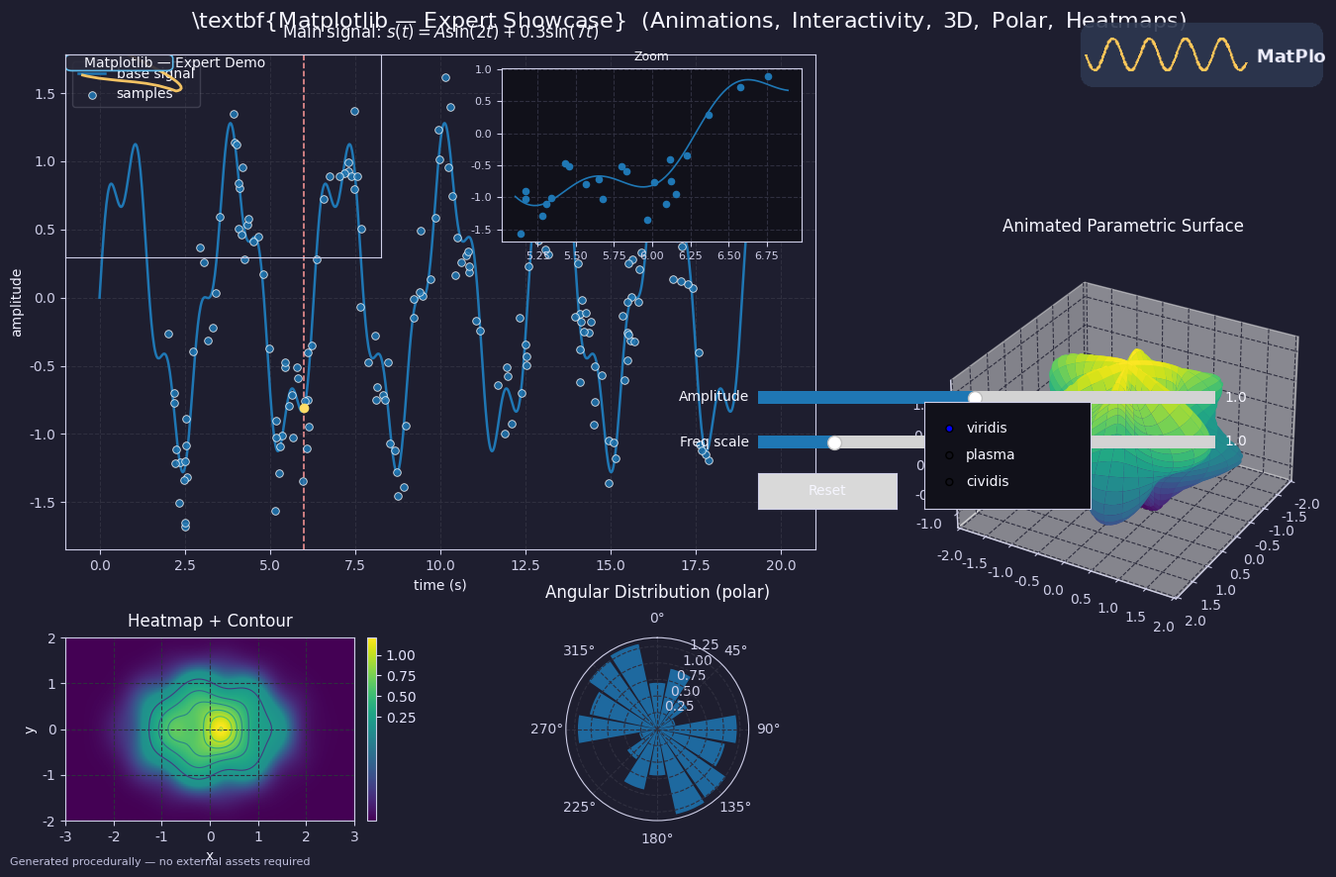

The matplotlib source for this figure:
"""
Matplotlib Masterpiece — Single-file expert-level example.

Features:
- Global rc styling + custom stylesheet
- Complex GridSpec layout with inset axes
- 3D rotating parametric surface (animated)
- Polar bar plot
- Heatmap with contour overlay and custom normalization
- Line + scatter plot with synced inset zoom
- Interactive widgets: Slider, Button, RadioButtons
- Animation (FuncAnimation) + event-driven updates
- Custom artist (Path / FancyBboxPatch) and LaTeX-rendered text
- Procedural image compositing (no external files)
"""

import numpy as np
import matplotlib
import matplotlib.pyplot as plt
from matplotlib import gridspec, patches, transforms
from matplotlib.animation import FuncAnimation
from mpl_toolkits.mplot3d import Axes3D  # registers 3d projection
from mpl_toolkits.axes_grid1.inset_locator import inset_axes, mark_inset
from matplotlib.widgets import Slider, Button, RadioButtons
from matplotlib.colors import Normalize, TwoSlopeNorm
from matplotlib.path import Path
from matplotlib.patches import PathPatch, FancyBboxPatch
import matplotlib.image as mpimg
import io
from PIL import Image, ImageDraw, ImageFont

# ---------------------------
# 0. Backend note (only informative)
# ---------------------------
# If running as a script, ensure a GUI backend is available:
# e.g. export MPLBACKEND=tkAgg (or set in code via matplotlib.use('tkAgg')) before importing pyplot.
# In Jupyter, use %matplotlib notebook or %matplotlib widget for interactive widgets/animations.

# ---------------------------
# 1. Global style / rcParams
# ---------------------------
plt.rcParams.update({
    "figure.facecolor": "#1e1e2f",
    "axes.facecolor": "#1e1e2f",
    "axes.edgecolor": "#cfcfe8",
    "axes.labelcolor": "#f0f0ff",
    "xtick.color": "#cfcfe8",
    "ytick.color": "#cfcfe8",
    "text.color": "#f6f6ff",
    "font.size": 10,
    "font.family": "DejaVu Sans",
    "figure.dpi": 110,
    "legend.facecolor": "#2b2b3b",
    "legend.edgecolor": "#888899",
    "grid.color": "#2f2f3f",
    "grid.linestyle": "--",
    "axes.grid": True,
})

# ---------------------------
# 2. Prepare data for multiple plots
# ---------------------------
# 3D parametric surface (saddle-like with radial ripples)
u = np.linspace(0, 2 * np.pi, 120)
v = np.linspace(0, np.pi, 80)
U, V = np.meshgrid(u, v)
R = 1.5 + 0.6 * np.sin(4 * U) * np.cos(3 * V)
X3 = R * np.cos(U) * np.sin(V)
Y3 = R * np.sin(U) * np.sin(V)
Z3 = np.cos(V) * (1 + 0.2 * np.sin(6 * U))

# Line and scatter data (main time-series)
t = np.linspace(0, 20, 1000)
base_signal = np.sin(2 * t) + 0.3 * np.sin(7 * t)
scatter_x = np.random.uniform(2, 18, 180)
scatter_y = np.sin(2 * scatter_x) + 0.3 * np.sin(7 * scatter_x) + 0.25 * np.random.randn(180)

# Heatmap grid
nx, ny = 120, 80
x = np.linspace(-3, 3, nx)
y = np.linspace(-2, 2, ny)
Xh, Yh = np.meshgrid(x, y)
Zheat = np.exp(-(Xh**2 + 1.5 * Yh**2)) * (1 + 0.3 * np.sin(5 * Xh) * np.cos(3 * Yh))

# Polar data
theta = np.linspace(0.0, 2 * np.pi, 16, endpoint=False)
radii = np.abs(np.sin(3 * theta) + 0.5 * np.cos(5 * theta)) + 0.2
width = (2 * np.pi) / len(theta) * 0.9

# ---------------------------
# 3. Build figure layout using GridSpec (complex dashboard)
# ---------------------------
fig = plt.figure(figsize=(14, 9), constrained_layout=False)
# We'll use a 3x3 grid; some elements will span multiple cells.
gs = gridspec.GridSpec(nrows=3, ncols=3, figure=fig, width_ratios=[1, 1, 1.2], height_ratios=[1, 1, 0.9], wspace=0.35, hspace=0.45)

# Main time-series (big)
ax_main = fig.add_subplot(gs[0:2, 0:2])
ax_main.set_title(r"Main signal: $s(t)=A\sin(2t)+0.3\sin(7t)$", fontsize=12, pad=12)
ax_main.set_xlabel("time (s)")
ax_main.set_ylabel("amplitude")

# Inset zoom inside main plot
ax_inset = inset_axes(
    ax_main,
    width="40%",
    height="35%",
    loc='upper right',
    bbox_to_anchor=(0, 0, 1, 1),  # ✅ define full axes area as bbox
    bbox_transform=ax_main.transAxes,
    borderpad=1
)
ax_inset.set_facecolor("#11111a")
ax_inset.tick_params(labelsize=8)

# 3D surface on the right column
ax3d = fig.add_subplot(gs[:, 2], projection='3d')  # spans all rows in right column
ax3d.set_title("Animated Parametric Surface", pad=12)

# Heatmap on lower-left
ax_heat = fig.add_subplot(gs[2, 0])
ax_heat.set_title("Heatmap + Contour", pad=8)

# Polar bar at lower-middle
ax_polar = fig.add_subplot(gs[2, 1], polar=True)
ax_polar.set_title("Angular Distribution (polar)", pad=10)

# Controls area (vertical) — we'll use the upper-left for the slider group
ax_ctrl = fig.add_subplot(gs[0, 1])
ax_ctrl.axis("off")  # will place widgets inside the space

# Space for small legends / image at top-right of the main grid (we'll overlay it)
ax_small = fig.add_subplot(gs[0, 0])
# We'll hide this axes' frame and reuse it for annotations
ax_small.set_xticks([])
ax_small.set_yticks([])
ax_small.patch.set_alpha(0)  # transparent

# ---------------------------
# 4. Populate the plots
# ---------------------------
# Main line + scatter
line_main, = ax_main.plot(t, base_signal, lw=1.8, label="base signal", zorder=2)
scat = ax_main.scatter(scatter_x, scatter_y, s=30, alpha=0.85, edgecolors='w', linewidths=0.6, label="samples", zorder=3)
ax_main.legend(loc='upper left', framealpha=0.3)

# Inset shows a zoomed region — initial window
zoom_center = 6.0
zoom_width = 1.8
def update_inset(center, width):
    mask = (t >= center - width/2) & (t <= center + width/2)
    ax_inset.clear()
    ax_inset.plot(t[mask], base_signal[mask], lw=1.2)
    ax_inset.scatter(scatter_x[(scatter_x >= center-width/2) & (scatter_x <= center+width/2)],
                     scatter_y[(scatter_x >= center-width/2) & (scatter_x <= center+width/2)],
                     s=20, zorder=3)
    ax_inset.set_title("Zoom", fontsize=9)
    ax_inset.tick_params(labelsize=8)
    ax_inset.set_facecolor("#11111a")

update_inset(zoom_center, zoom_width)

# Heatmap with custom normalization and contour overlay
norm = TwoSlopeNorm(vmin=Zheat.min(), vcenter=Zheat.mean(), vmax=Zheat.max())
im = ax_heat.imshow(Zheat, origin='lower', extent=[x.min(), x.max(), y.min(), y.max()], aspect='auto', norm=norm)
cont = ax_heat.contour(Xh, Yh, Zheat, levels=6, linewidths=0.8, alpha=0.9)
ax_heat.set_xlabel("x")
ax_heat.set_ylabel("y")
cb = fig.colorbar(im, ax=ax_heat, fraction=0.046, pad=0.04)
cb.ax.yaxis.set_tick_params(color="#e6e6ff")
for t_tick in cb.ax.get_yticklabels():
    t_tick.set_color("#e6e6ff")

# Polar bars
bars = ax_polar.bar(theta, radii, width=width, bottom=0.0, alpha=0.85)
ax_polar.set_theta_offset(np.pi/2)
ax_polar.set_theta_direction(-1)

# 3D surface initial draw
surf = ax3d.plot_surface(X3, Y3, Z3, rstride=3, cstride=3, cmap='viridis', linewidth=0.2, antialiased=True)
ax3d.set_box_aspect((np.ptp(X3), np.ptp(Y3), np.ptp(Z3)))  # aspect ratio
ax3d.view_init(elev=30, azim=30)

# ---------------------------
# 5. Custom artist: a stylized annotation (vector path + fancy box)
# ---------------------------
# Build a custom curve path and attach as an artist on ax_small
verts = [(0.05, 0.9), (0.15, 0.86), (0.25, 0.88), (0.35, 0.82), (0.48, 0.85)]
codes = [Path.MOVETO] + [Path.CURVE4] * (len(verts) - 1)
path = Path(verts, codes)
patch = PathPatch(path, transform=ax_small.transAxes, facecolor='none', lw=2.0, edgecolor="#ffcc66", alpha=0.95)
ax_small.add_patch(patch)

# Fancy box label
fbox = FancyBboxPatch((0.02, 0.94), 0.3, 0.04, transform=ax_small.transAxes,
                      boxstyle="round,pad=0.02", ec="#66ccff", fc="#2b2b3b", alpha=0.9, lw=1.2)
ax_small.add_patch(fbox)
ax_small.text(0.06, 0.955, r"Matplotlib — Expert Demo", transform=ax_small.transAxes, fontsize=10, va='center')

# ---------------------------
# 6. Procedural small image composited and placed as an annotation
# ---------------------------
def make_small_badge(text="MatPlot"):
    # create an RGBA image with PIL
    W, H = 280, 80
    im = Image.new("RGBA", (W, H), (30, 30, 44, 0))
    draw = ImageDraw.Draw(im)
    # rounded rectangle background
    draw.rounded_rectangle([(4, 4), (W-4, H-4)], radius=14, fill=(45, 55, 80, 230))
    # draw a simple sine icon
    xs = np.linspace(10, W-90, 120)
    ys = (np.sin((xs - 10)/6.5) * 18 + (H/2))
    for i in range(len(xs)-1):
        draw.line([(xs[i], ys[i]), (xs[i+1], ys[i+1])], fill=(255, 200, 90, 255), width=3)
    # add text
    try:
        fnt = ImageFont.truetype("DejaVuSans-Bold.ttf", 20)
    except Exception:
        fnt = ImageFont.load_default()
    draw.text((W-78, H/2 - 10), text, font=fnt, fill=(240, 240, 255, 255))
    return im

badge = make_small_badge("MatPlotX")
# place badge in figure coordinates
imbox_ax = fig.add_axes([0.78, 0.88, 0.18, 0.08], anchor='NE', zorder=10)
imbox_ax.imshow(badge)
imbox_ax.axis("off")

# ---------------------------
# 7. Widgets: Slider (amplitude), Button (reset), Radio (colormap), + event handlers
# ---------------------------
# Slider area inside ax_ctrl (we will draw an axis within that area)
slider_ax = fig.add_axes([0.55, 0.52, 0.33, 0.03])  # x, y, width, height (figure coords)
amp_slider = Slider(slider_ax, "Amplitude", 0.1, 2.0, valinit=1.0)

freq_slider_ax = fig.add_axes([0.55, 0.47, 0.33, 0.03])
freq_slider = Slider(freq_slider_ax, "Freq scale", 0.5, 3.5, valinit=1.0)

reset_ax = fig.add_axes([0.55, 0.41, 0.1, 0.04])
reset_btn = Button(reset_ax, "Reset")

col_ax = fig.add_axes([0.67, 0.41, 0.12, 0.12], facecolor='#11111a')
radio = RadioButtons(col_ax, ("viridis", "plasma", "cividis"), active=0)

# handler logic
def update_signal(val=None):
    A = amp_slider.val
    fscale = freq_slider.val
    new_y = A * np.sin(2 * fscale * t) + 0.3 * np.sin(7 * t)
    line_main.set_ydata(new_y)
    # adjust scatter to follow new signal (for visualization)
    global scatter_y
    scatter_y_mod = np.sin(2 * fscale * scatter_x) + 0.3 * np.sin(7 * scatter_x) + 0.2 * np.random.randn(len(scatter_x))
    scat.set_offsets(np.c_[scatter_x, scatter_y_mod])
    # update inset
    update_inset(zoom_center, zoom_width)
    fig.canvas.draw_idle()

def reset(event):
    amp_slider.reset()
    freq_slider.reset()

def change_cmap(label):
    surf.set_cmap(label)
    im.set_cmap(label)
    fig.canvas.draw_idle()

amp_slider.on_changed(update_signal)
freq_slider.on_changed(update_signal)
reset_btn.on_clicked(reset)
radio.on_clicked(change_cmap)

# ---------------------------
# 8. Animation: rotating 3D surface and an animated trace in main plot
# ---------------------------
# We'll animate: rotate the 3D view and add a moving vertical indicator line on main plot
vline = ax_main.axvline(zoom_center, color="#ff9999", linestyle="--", lw=1.1, zorder=1)
marker, = ax_main.plot([zoom_center], [np.interp(zoom_center, t, base_signal)], marker='o', markersize=6, color="#ffdd66", zorder=4)

def animate(frame):
    # rotate 3D surface
    azim = 30 + frame * 0.6
    elev = 28 + 6 * np.sin(frame * 0.02)
    ax3d.view_init(elev=elev, azim=azim)
    # update vline + marker across t
    pos = 2 + (frame % 800) * (18/800.0)  # cycles through 2..20
    vline.set_xdata([pos, pos])
    # update marker y-value to current underlying line (will follow current sliders)
    current_y = np.interp(pos, t, line_main.get_ydata())
    marker.set_data([pos], [current_y])
    return surf, vline, marker

ani = FuncAnimation(fig, animate, frames=1000, interval=30, blit=False)

# ---------------------------
# 9. Connect interactive click to re-center inset zoom (event-driven)
# ---------------------------
def on_click(event):
    # if click occurs in main axes, re-center the zoom and update inset
    if event.inaxes == ax_main:
        global zoom_center
        zoom_center = event.xdata if event.xdata is not None else zoom_center
        update_inset(zoom_center, zoom_width)
        fig.canvas.draw_idle()

cid = fig.canvas.mpl_connect('button_press_event', on_click)

# ---------------------------
# 10. Final polish: titles, LaTeX, layout tightening
# ---------------------------
# Add a global signature
fig.suptitle(r"\textbf{Matplotlib — Expert Showcase}  $\mathrm{(Animations,\ Interactivity,\ 3D,\ Polar,\ Heatmaps)}$",
             fontsize=16, y=0.97)

# A subtle footer annotation with transform
trans = transforms.blended_transform_factory(fig.transFigure, fig.transFigure)
fig.text(0.01, 0.01, "Generated procedurally — no external assets required", transform=trans, fontsize=8, color="#bfbfdc")

plt.subplots_adjust(left=0.05, right=0.95, top=0.92, bottom=0.06)

# Enable tight layout fallback for overlapping stuff
try:
    fig.tight_layout()
except Exception:
    pass

# ---------------------------
# 11. Show the figure
# ---------------------------
# If running in a script, plt.show() will block until the window is closed.
plt.show()
